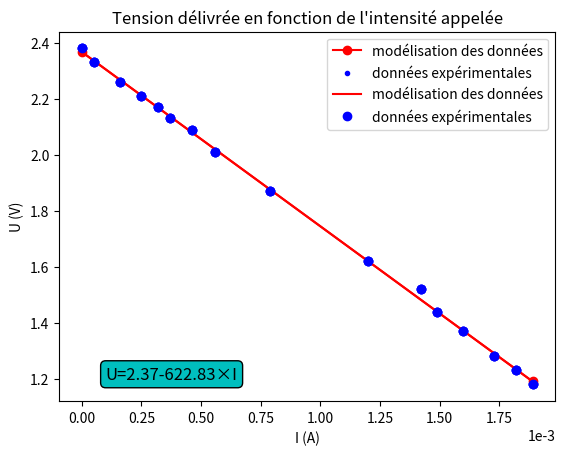

The script that saved this image:
# import de la bibliothèque numpy (gestion de matrices et routines mathématiques) en lui donnant le surnom np
import numpy as np
# import de la bibliothèque matplotlib (graphiques) en lui donnant le surnom plt
import matplotlib.pyplot as plt

U_V = np.array([2.38, 2.33, 2.26, 2.21, 2.17, 2.13, 2.09, 2.01, 1.87, 1.62, 1.52, 1.44, 1.37, 1.28, 1.23, 1.18])
I_mA = np.array([0, 0.05, 0.16, 0.25, 0.32, 0.37, 0.46, 0.56, 0.79, 1.2, 1.42, 1.49, 1.6, 1.73, 1.82, 1.89 ])

I_A = I_mA * 10**(-3)

plt.plot(I_A, U_V,"bo")

plt.show() # affiche la figure a l'ecran

# Tracé de la caractéristique avec titre, axes et unités

plt.plot(I_A, U_V, "bo")

# Ecriture scientifique pour l'affichage de l'intensité
plt.ticklabel_format(style='scientific', axis='x', scilimits=(0,0))
plt.xlabel("I (A)")
plt.ylabel("U (V)")

plt.title("Tension délivrée en fonction de l'intensité du courant")
plt.show()


# import de la bibliothèque pour faire une régression linéaire

from scipy.stats import linregress



# Regression linéaire pour la modélisation
regression=linregress(I_A,U_V)
pente=regression[0]
ordonnee_origine = regression[1]

print ("E_g = ",ordonnee_origine,"V")
print ("r_g = ",abs(pente), chr(937))


pente_a = round(pente,2)
ordonnee_origine_a = round (ordonnee_origine,2)

print ("E_g = ",ordonnee_origine_a,"V")
print ("r_g = ",abs(pente_a), chr(937))

# On veut tracer la régression linéaire sur les points issus des données
# valeur minimum des abscisses  
mn=np.min(I_A)
# valeur maximum des abscisses 
mx=np.max(I_A)

I_mod = np.array([mn,mx])
U_mod=ordonnee_origine + pente*I_mod

plt.plot(I_mod, U_mod,'-or', label="modélisation des données")
plt.plot(I_A, U_V, "b.", label="données expérimentales")
# Ecriture scientifique pour l'affichage de l'intensité
plt.ticklabel_format(style='scientific', axis='x', scilimits=(0,0))
plt.xlabel("I (A)")
plt.ylabel("U (V)")
plt.legend() 
plt.title("Tension délivrée en fonction de l'intensité appelée")

plt.show() 

# Tracé avec affichage de l'équation de la droite
plt.plot(I_mod, U_mod,'-r',label="modélisation des données")
plt.plot(I_A, U_V, "bo", label="données expérimentales")
# Ecriture scientifique pour l'affichage de l'intensité
plt.ticklabel_format(style='scientific', axis='x', scilimits=(0,0))
plt.xlabel("I (A)")
plt.ylabel("U (V)")
plt.legend() 
plt.title("Tension délivrée en fonction de l'intensité appelée")

# Affichage de la pente et de l'ordonnée à l'origine sur le graphique
#(le signe multiplié est codé par le caractère Unicode 215) dans une boite de texte.
# On renseigne les coordonnées d'affichage de la boite de texte et le texte à afficher
plt.text(0.0001,1.2,"U=" + str(ordonnee_origine_a)+ str(pente_a)+ chr(215)+"I"
        ,size=12,  
         # On crée une boite aux coins ronds, au bord noir et remplie en cyan 
         bbox=dict(boxstyle="round",ec=("k"),fc=("c")))

plt.savefig('source-tension_U_I.png')